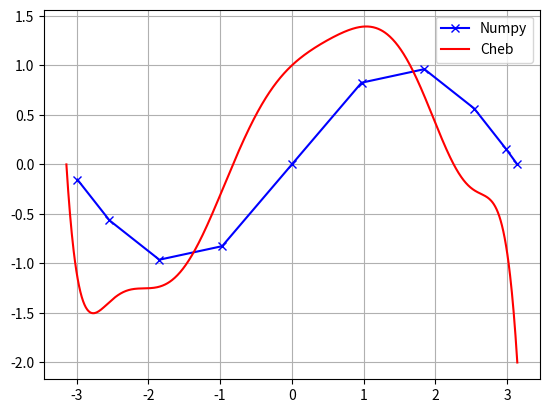

This chart was generated by the following Python code:
"""Use Chebyshev polynomial to estimate sin on an interval."""
#!/usr/bin/env python
from time import time
import numpy as np
from matplotlib import pyplot as plt


def cheb_coeff(deg, intv_start, intv_end):
    """
    Generate coefficients of the deg^th degree Chebyshev polynomial between two points.

    Parameters
    ----------
    deg : integer
        Degree of Chebyshev polynomial
    intv_start : float
        Start of interval
    intv_end : float
        End of interval

    Returns
    -------

    """
    x_c = np.cos((2.0 * np.arange(0, deg)) * np.pi / 2.0 / deg)
    y_c = (np.sin(x_c * ((intv_end - intv_start) / 2) + (intv_end + intv_start) / 2) +
           np.cos(x_c * ((intv_end - intv_start) / 2) + (intv_end + intv_start) / 2))

    t_0 = np.zeros(deg)
    t_1 = np.ones(deg)
    coeff = np.append(np.sum(y_c) / deg, np.zeros(deg - 1))
    a_fac = 1
    for k in range(1, deg):
        t_last = t_1
        t_1 = a_fac * x_c * t_1 - t_0
        t_0 = t_last
        coeff[k] = np.sum(t_1 * y_c) * 2.0 / deg
        a_fac = 2
    return coeff, x_c * ((intv_end - intv_start) / 2) + (intv_end + intv_start) / 2


def cheb_poly_eval(coeff, x_all):
    """
    Evaluate Chebyshev polynomial with coefficients `coeff` over some domain `x_all`.

    Parameters
    ----------
    coeff : array_like
        Array of Chebyshev coefficients to be evaluated (shape is degree of polynomial)
    x_all : array_like
        Domain over which Chebyshev polynomial is evaluated

    Returns
    -------
    y_all : array_like
        Function values at x_all points
    """
    n_pts = coeff.shape[0]
    u_pts = coeff[-1] * np.ones(x_all.shape)

    if n_pts > 1:
        u_jp1 = u_pts
        u_pts = coeff[-2] + 2.0 * x_all * coeff[-1]
        for j in range(n_pts - 3, -1, -1):
            u_jp2 = u_jp1
            u_jp1 = u_pts
            u_pts = coeff[j] + 2.0 * x_all * u_jp1 - u_jp2
        return u_pts - x_all * u_jp1
    else:
        return None


def main():
    """Run Chebyshev interpolation for sin, time against numpy's sin function."""
    deg = 10                # Interpolation order-1
    intv_start = -np.pi     # Interval start
    intv_end = np.pi        # Interval end

    coeff, x_e = cheb_coeff(deg, intv_start, intv_end)
    n_tests = 10
    n_points = 1000
    x_all = np.linspace(intv_start, intv_end, n_points)
    time_total = 0.0

    # Transform to [-1, 1]
    x_tnf = (2 * x_all - intv_start - intv_end) / (intv_end - intv_start)

    for i in range(n_tests):
        t_s = time()
        est = cheb_poly_eval(coeff, x_tnf)
        time_total += time() - t_s
    cheb_time = time_total / n_tests

    time_total = 0.0
    for i in range(n_tests):
        t_s = time()
        _ = np.sin(x_all)
        time_total += time() - t_s
    numpy_time = time_total / n_tests

    # error_tot = np.sqrt(np.sum((np.sin(x) - est)**2)) / len(x)
    error_tot = max(abs(np.sin(x_all) - est))
    print('CTIME: {:5.4e}\tSTIME: {:5.4e}\tERROR: {:5.4f}'.format(cheb_time, numpy_time,
                                                                  error_tot))
    plt.plot(x_e, np.sin(x_e), 'bx-', label='Numpy')
    plt.plot(x_all, est, 'r-', label='Cheb')
    plt.legend()
    plt.grid()
    plt.show()


if __name__ == "__main__":
    main()
